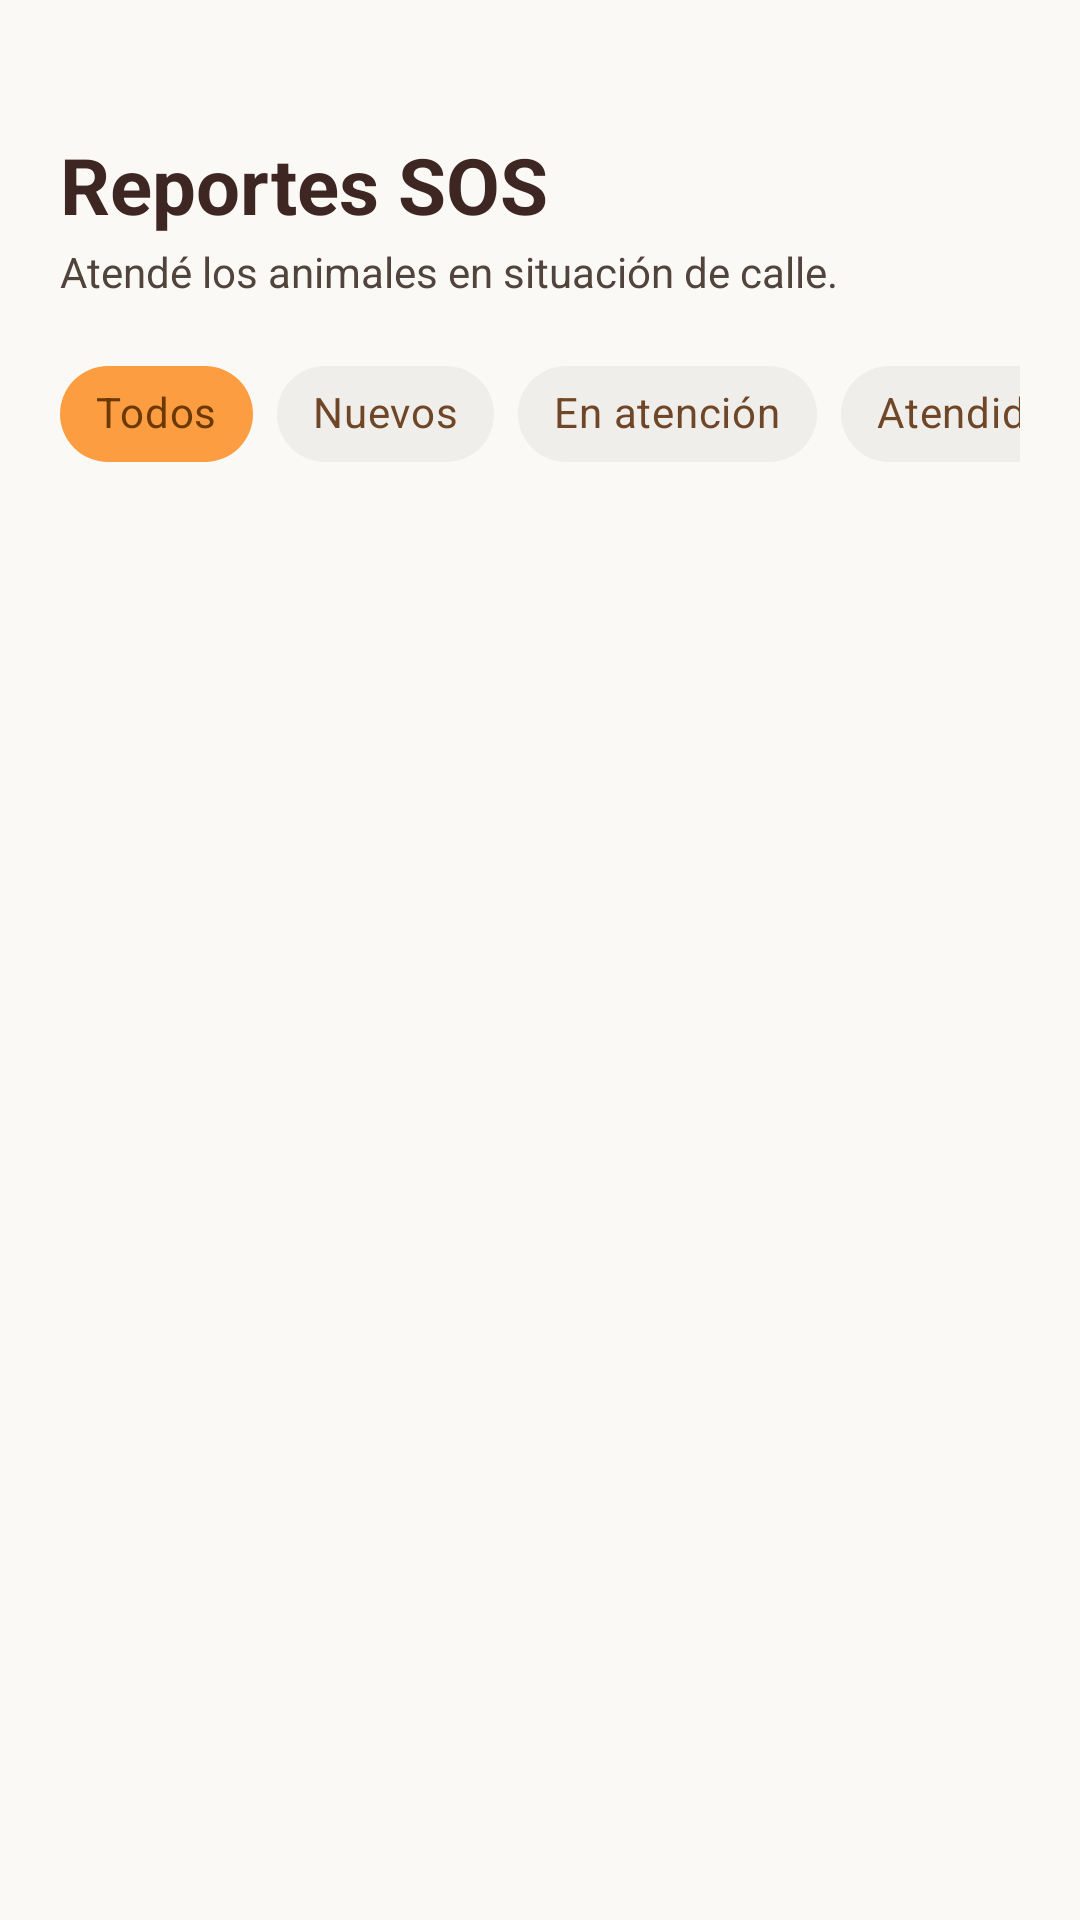

Produce the Android XML layout that renders to this screen, including the resource entries it uses.
<!-- AndroidManifest.xml: application theme Theme.AdoptaSV -->
<!-- res/layout/fragment_admin_reportes.xml -->
<?xml version="1.0" encoding="utf-8"?>
<androidx.constraintlayout.widget.ConstraintLayout
    xmlns:android="http://schemas.android.com/apk/res/android"
    xmlns:app="http://schemas.android.com/apk/res-auto"
    android:layout_width="match_parent"
    android:layout_height="match_parent"
    android:background="@color/md_surface">

    <LinearLayout
        android:id="@+id/llHeader"
        android:layout_width="match_parent"
        android:layout_height="wrap_content"
        android:orientation="vertical"
        android:paddingHorizontal="20dp"
        android:paddingTop="44dp"
        app:layout_constraintTop_toTopOf="parent"
        app:layout_constraintStart_toStartOf="parent"
        app:layout_constraintEnd_toEndOf="parent">

        <TextView
            android:layout_width="wrap_content"
            android:layout_height="wrap_content"
            android:text="Reportes SOS"
            android:textColor="@color/md_on_surface"
            android:textSize="26sp"
            android:textStyle="bold" />

        <TextView
            android:layout_width="wrap_content"
            android:layout_height="wrap_content"
            android:layout_marginTop="2dp"
            android:text="Atendé los animales en situación de calle."
            android:textColor="@color/md_on_surface_variant"
            android:textSize="14sp" />

        <HorizontalScrollView
            android:layout_width="match_parent"
            android:layout_height="wrap_content"
            android:layout_marginTop="14dp"
            android:scrollbars="none">

            <com.google.android.material.chip.ChipGroup
                android:id="@+id/cgFiltro"
                android:layout_width="wrap_content"
                android:layout_height="wrap_content"
                app:singleLine="true"
                app:singleSelection="true"
                app:selectionRequired="true">

                <com.google.android.material.chip.Chip
                    android:id="@+id/chipTodos"
                    style="@style/Widget.MaterialComponents.Chip.Filter"
                    android:layout_width="wrap_content"
                    android:layout_height="wrap_content"
                    android:text="Todos"
                    android:checked="true"
                    android:textColor="@color/chip_text_design"
                    app:chipBackgroundColor="@color/chip_bg_design"
                    app:chipStrokeWidth="0dp"
                    app:checkedIconVisible="false" />

                <com.google.android.material.chip.Chip
                    android:id="@+id/chipNuevos"
                    style="@style/Widget.MaterialComponents.Chip.Filter"
                    android:layout_width="wrap_content"
                    android:layout_height="wrap_content"
                    android:text="Nuevos"
                    android:textColor="@color/chip_text_design"
                    app:chipBackgroundColor="@color/chip_bg_design"
                    app:chipStrokeWidth="0dp"
                    app:checkedIconVisible="false" />

                <com.google.android.material.chip.Chip
                    android:id="@+id/chipEnAtencion"
                    style="@style/Widget.MaterialComponents.Chip.Filter"
                    android:layout_width="wrap_content"
                    android:layout_height="wrap_content"
                    android:text="En atención"
                    android:textColor="@color/chip_text_design"
                    app:chipBackgroundColor="@color/chip_bg_design"
                    app:chipStrokeWidth="0dp"
                    app:checkedIconVisible="false" />

                <com.google.android.material.chip.Chip
                    android:id="@+id/chipAtendidos"
                    style="@style/Widget.MaterialComponents.Chip.Filter"
                    android:layout_width="wrap_content"
                    android:layout_height="wrap_content"
                    android:text="Atendidos"
                    android:textColor="@color/chip_text_design"
                    app:chipBackgroundColor="@color/chip_bg_design"
                    app:chipStrokeWidth="0dp"
                    app:checkedIconVisible="false" />

                <com.google.android.material.chip.Chip
                    android:id="@+id/chipCerrados"
                    style="@style/Widget.MaterialComponents.Chip.Filter"
                    android:layout_width="wrap_content"
                    android:layout_height="wrap_content"
                    android:text="Cerrados"
                    android:textColor="@color/chip_text_design"
                    app:chipBackgroundColor="@color/chip_bg_design"
                    app:chipStrokeWidth="0dp"
                    app:checkedIconVisible="false" />
            </com.google.android.material.chip.ChipGroup>
        </HorizontalScrollView>
    </LinearLayout>

    <ProgressBar
        android:id="@+id/progressBar"
        android:layout_width="wrap_content"
        android:layout_height="wrap_content"
        android:indeterminateTint="@color/md_secondary_container"
        android:visibility="gone"
        app:layout_constraintTop_toBottomOf="@id/llHeader"
        app:layout_constraintBottom_toBottomOf="parent"
        app:layout_constraintStart_toStartOf="parent"
        app:layout_constraintEnd_toEndOf="parent" />

    <TextView
        android:id="@+id/tvError"
        android:layout_width="wrap_content"
        android:layout_height="wrap_content"
        android:layout_margin="32dp"
        android:gravity="center"
        android:textColor="@color/md_on_surface_variant"
        android:textSize="14sp"
        android:visibility="gone"
        app:layout_constraintTop_toBottomOf="@id/llHeader"
        app:layout_constraintBottom_toBottomOf="parent"
        app:layout_constraintStart_toStartOf="parent"
        app:layout_constraintEnd_toEndOf="parent" />

    <androidx.recyclerview.widget.RecyclerView
        android:id="@+id/rvReportes"
        android:layout_width="match_parent"
        android:layout_height="0dp"
        android:layout_marginTop="8dp"
        android:paddingBottom="16dp"
        android:clipToPadding="false"
        android:visibility="gone"
        app:layout_constraintTop_toBottomOf="@id/llHeader"
        app:layout_constraintBottom_toBottomOf="parent"
        app:layout_constraintStart_toStartOf="parent"
        app:layout_constraintEnd_toEndOf="parent" />

</androidx.constraintlayout.widget.ConstraintLayout>
<!-- resources referenced by this layout -->
<resources>
  <color name="md_on_surface">#3E2723</color>
  <color name="md_on_surface_variant">#51443C</color>
  <color name="md_secondary_container">#FC9D41</color>
  <color name="md_surface">#FBF9F5</color>
  <style name="Theme.AdoptaSV" parent="Base.Theme.AdoptaSV" />
  <style name="Base.Theme.AdoptaSV" parent="Theme.Material3.DayNight.NoActionBar">
          
          
      </style>
</resources>
